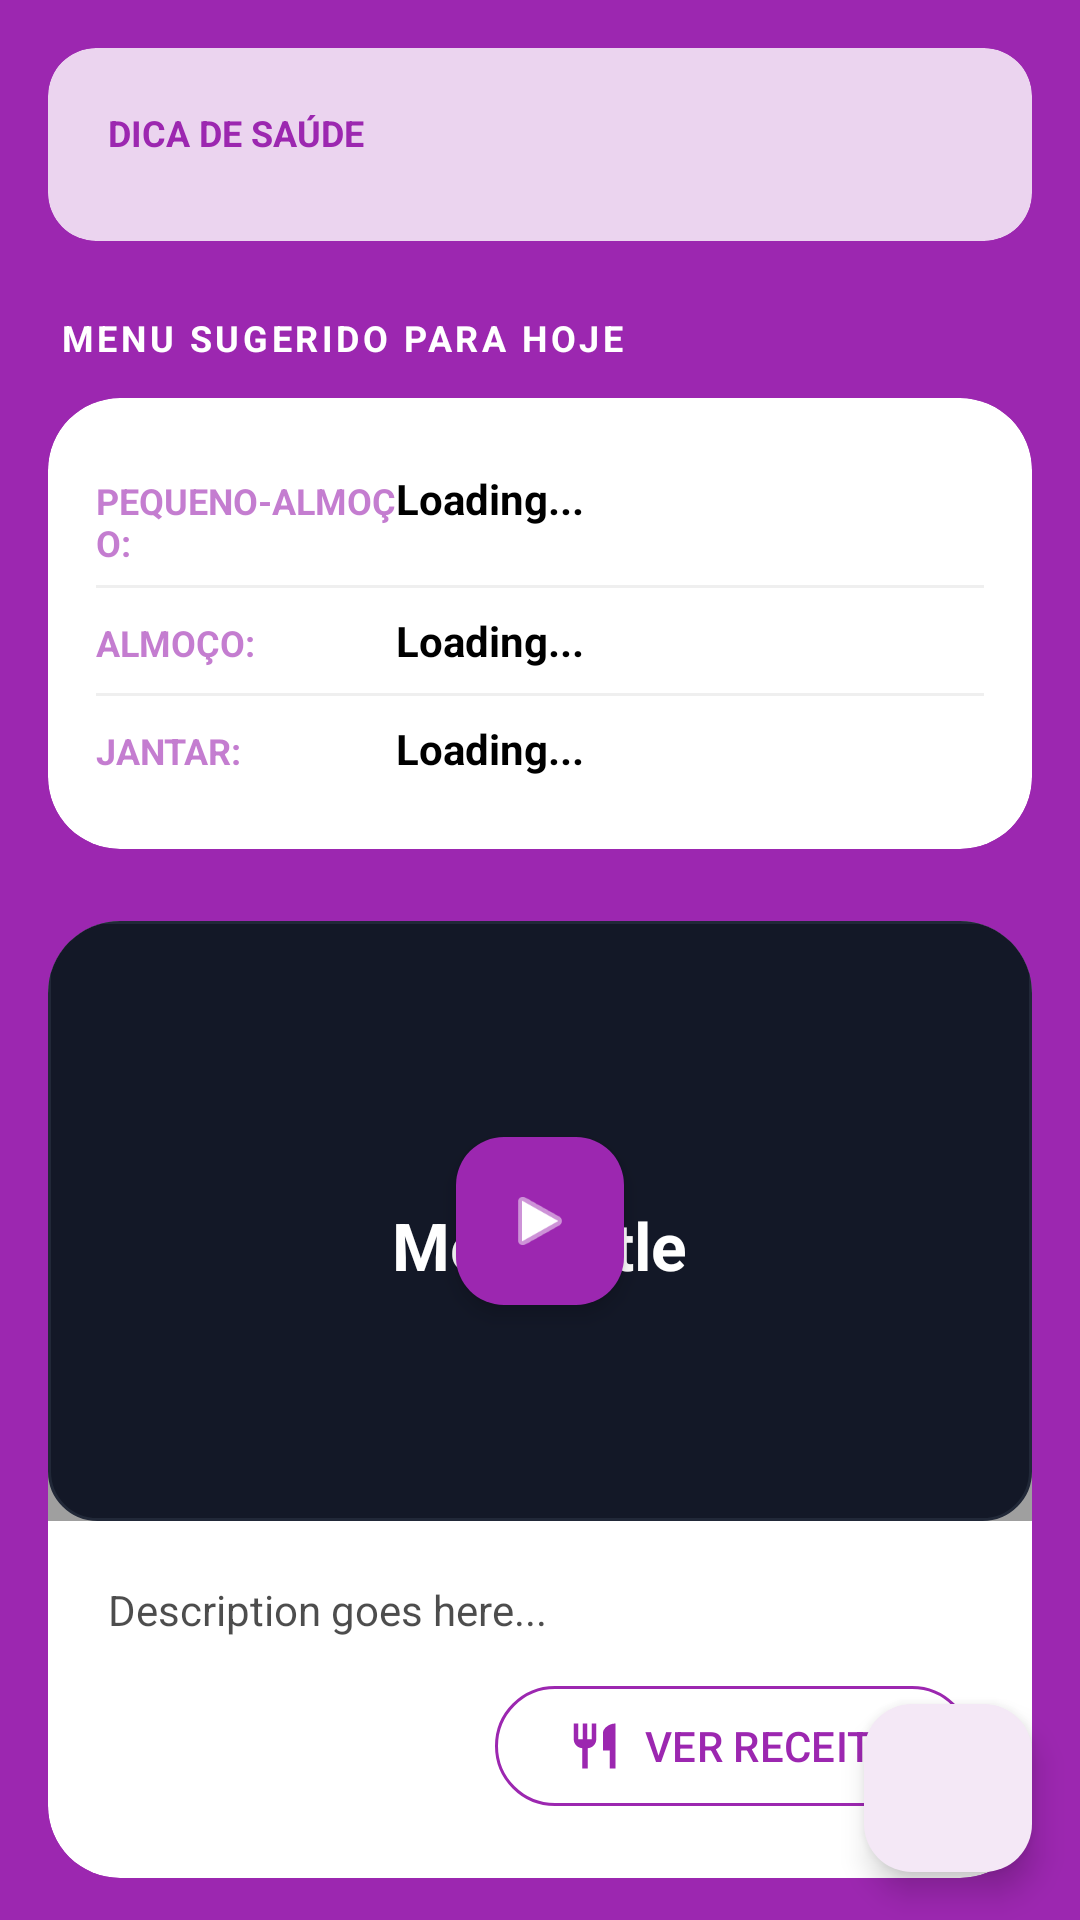

Layout XML and referenced resources for this Android screen:
<!-- AndroidManifest.xml: application theme Theme.Newstart -->
<!-- res/layout/fragment_nutrition.xml -->
<?xml version="1.0" encoding="utf-8"?>
<androidx.coordinatorlayout.widget.CoordinatorLayout xmlns:android="http://schemas.android.com/apk/res/android"
    xmlns:app="http://schemas.android.com/apk/res-auto"
    xmlns:tools="http://schemas.android.com/tools"
    android:layout_width="match_parent"
    android:layout_height="match_parent"
    android:background="@color/nutrition_primary"
    tools:context=".fragments.Fragment_Nutrition">

    <androidx.core.widget.NestedScrollView
        android:layout_width="match_parent"
        android:layout_height="match_parent">

        <LinearLayout
            android:layout_width="match_parent"
            android:layout_height="wrap_content"
            android:orientation="vertical"
            android:padding="16dp">

            
            <com.google.android.material.card.MaterialCardView
                android:layout_width="match_parent"
                android:layout_height="wrap_content"
                android:layout_marginBottom="24dp"
                app:cardBackgroundColor="#CCFFFFFF"
                app:cardCornerRadius="16dp"
                app:strokeWidth="0dp">

                <LinearLayout
                    android:layout_width="match_parent"
                    android:layout_height="wrap_content"
                    android:orientation="vertical"
                    android:padding="20dp">

                    <TextView
                        android:layout_width="wrap_content"
                        android:layout_height="wrap_content"
                        android:text="@string/health_hint_label"
                        android:textColor="@color/nutrition_primary"
                        android:textSize="12sp"
                        android:textStyle="bold"
                        android:textAllCaps="true" />

                    <TextSwitcher
                        android:id="@+id/textSwitcherNutritionHints"
                        android:layout_width="match_parent"
                        android:layout_height="wrap_content"
                        android:layout_marginTop="8dp" />
                </LinearLayout>
            </com.google.android.material.card.MaterialCardView>

            <TextView
                android:layout_width="wrap_content"
                android:layout_height="wrap_content"
                android:text="@string/nutrition_suggested_menu"
                android:textColor="@color/white"
                android:textSize="12sp"
                android:textStyle="bold"
                android:layout_marginStart="4dp"
                android:layout_marginBottom="12dp"
                android:letterSpacing="0.1"
                android:textAllCaps="true" />

            
            <com.google.android.material.card.MaterialCardView
                android:layout_width="match_parent"
                android:layout_height="wrap_content"
                android:layout_marginBottom="24dp"
                app:cardBackgroundColor="@color/white"
                app:cardCornerRadius="24dp"
                app:strokeWidth="0dp">

                <LinearLayout
                    android:layout_width="match_parent"
                    android:layout_height="wrap_content"
                    android:orientation="vertical"
                    android:padding="16dp">

                    <LinearLayout
                        android:layout_width="match_parent"
                        android:layout_height="wrap_content"
                        android:orientation="horizontal"
                        android:paddingVertical="8dp">
                        <TextView
                            android:layout_width="100dp"
                            android:layout_height="wrap_content"
                            android:text="@string/nutrition_breakfast"
                            android:textColor="@color/nutrition_primary"
                            android:textStyle="bold"
                            android:alpha="0.6"
                            android:textSize="12sp"
                            android:textAllCaps="true"/>
                        <TextView
                            android:id="@+id/textBreakfastSuggestion"
                            android:layout_width="match_parent"
                            android:layout_height="wrap_content"
                            android:text="Loading..."
                            android:textColor="@color/black"
                            android:textStyle="bold"
                            android:clickable="true"
                            android:focusable="true"
                            android:background="?attr/selectableItemBackground"/>
                    </LinearLayout>

                    <com.google.android.material.divider.MaterialDivider
                        android:layout_width="match_parent"
                        android:layout_height="wrap_content"
                        app:dividerColor="#10000000"/>

                    <LinearLayout
                        android:layout_width="match_parent"
                        android:layout_height="wrap_content"
                        android:orientation="horizontal"
                        android:paddingVertical="8dp">
                        <TextView
                            android:layout_width="100dp"
                            android:layout_height="wrap_content"
                            android:text="@string/nutrition_lunch"
                            android:textColor="@color/nutrition_primary"
                            android:textStyle="bold"
                            android:alpha="0.6"
                            android:textSize="12sp"
                            android:textAllCaps="true"/>
                        <TextView
                            android:id="@+id/textLunchSuggestion"
                            android:layout_width="match_parent"
                            android:layout_height="wrap_content"
                            android:text="Loading..."
                            android:textColor="@color/black"
                            android:textStyle="bold"
                            android:clickable="true"
                            android:focusable="true"
                            android:background="?attr/selectableItemBackground"/>
                    </LinearLayout>

                    <com.google.android.material.divider.MaterialDivider
                        android:layout_width="match_parent"
                        android:layout_height="wrap_content"
                        app:dividerColor="#10000000"/>

                    <LinearLayout
                        android:layout_width="match_parent"
                        android:layout_height="wrap_content"
                        android:orientation="horizontal"
                        android:paddingVertical="8dp">
                        <TextView
                            android:layout_width="100dp"
                            android:layout_height="wrap_content"
                            android:text="@string/nutrition_dinner"
                            android:textColor="@color/nutrition_primary"
                            android:textStyle="bold"
                            android:alpha="0.6"
                            android:textSize="12sp"
                            android:textAllCaps="true"/>
                        <TextView
                            android:id="@+id/textDinnerSuggestion"
                            android:layout_width="match_parent"
                            android:layout_height="wrap_content"
                            android:text="Loading..."
                            android:textColor="@color/black"
                            android:textStyle="bold"
                            android:clickable="true"
                            android:focusable="true"
                            android:background="?attr/selectableItemBackground"/>
                    </LinearLayout>
                </LinearLayout>
            </com.google.android.material.card.MaterialCardView>

            
            <include
                android:id="@+id/includeBreakfast"
                layout="@layout/layout_meal_card"
                android:layout_width="match_parent"
                android:layout_height="wrap_content"
                android:layout_marginBottom="16dp" />

            <include
                android:id="@+id/includeLunch"
                layout="@layout/layout_meal_card"
                android:layout_width="match_parent"
                android:layout_height="wrap_content"
                android:layout_marginBottom="16dp" />

            <include
                android:id="@+id/includeDinner"
                layout="@layout/layout_meal_card"
                android:layout_width="match_parent"
                android:layout_height="wrap_content"
                android:layout_marginBottom="32dp" />

        </LinearLayout>
    </androidx.core.widget.NestedScrollView>

    <com.google.android.material.floatingactionbutton.FloatingActionButton
        android:id="@+id/buttonNutritionCalendar"
        android:layout_width="wrap_content"
        android:layout_height="wrap_content"
        android:layout_gravity="bottom|end"
        android:layout_margin="16dp"
        android:src="@drawable/ic_baseline_calendar_month_24"
        app:backgroundTint="@color/white"
        app:tint="@color/nutrition_primary"
        android:contentDescription="@string/calendar" />

</androidx.coordinatorlayout.widget.CoordinatorLayout>
<!-- res/layout/layout_meal_card.xml (included above) -->
<?xml version="1.0" encoding="utf-8"?>
<com.google.android.material.card.MaterialCardView xmlns:android="http://schemas.android.com/apk/res/android"
    xmlns:app="http://schemas.android.com/apk/res-auto"
    android:id="@+id/mealCard"
    android:layout_width="match_parent"
    android:layout_height="wrap_content"
    app:cardBackgroundColor="@android:color/white"
    app:cardCornerRadius="24dp"
    app:strokeWidth="0dp">

    <LinearLayout
        android:layout_width="match_parent"
        android:layout_height="wrap_content"
        android:orientation="vertical">

        <FrameLayout
            android:layout_width="match_parent"
            android:layout_height="200dp">

            <com.pierfrancescosoffritti.androidyoutubeplayer.core.player.views.YouTubePlayerView
                android:id="@+id/youtube_player"
                android:layout_width="match_parent"
                android:layout_height="match_parent"
                android:visibility="gone"
                app:enableAutomaticInitialization="false" />

            <ImageView
                android:id="@+id/imagePlaceholder"
                android:layout_width="match_parent"
                android:layout_height="match_parent"
                android:scaleType="centerCrop"
                android:src="@drawable/card_background" />

            <View
                android:id="@+id/overlay"
                android:layout_width="match_parent"
                android:layout_height="match_parent"
                android:background="#60000000" />

            <LinearLayout
                android:id="@+id/layoutText"
                android:layout_width="match_parent"
                android:layout_height="match_parent"
                android:gravity="center"
                android:orientation="vertical"
                android:padding="16dp">

                <TextView
                    android:id="@+id/textMealType"
                    android:layout_width="wrap_content"
                    android:layout_height="wrap_content"
                    android:textColor="#CCFFFFFF"
                    android:textSize="12sp"
                    android:textStyle="bold"
                    android:textAllCaps="true"
                    android:letterSpacing="0.1" />

                <TextView
                    android:id="@+id/textMealTitle"
                    android:layout_width="wrap_content"
                    android:layout_height="wrap_content"
                    android:text="Meal Title"
                    android:textColor="@android:color/white"
                    android:textSize="22sp"
                    android:textStyle="bold"
                    android:textAlignment="center"
                    android:gravity="center" />
            </LinearLayout>

            <com.google.android.material.floatingactionbutton.FloatingActionButton
                android:id="@+id/buttonPlayVideo"
                android:layout_width="wrap_content"
                android:layout_height="wrap_content"
                android:layout_gravity="center"
                android:src="@android:drawable/ic_media_play"
                app:backgroundTint="@color/nutrition_primary"
                app:tint="@android:color/white"
                app:fabSize="normal"
                app:elevation="4dp" />

        </FrameLayout>

        <LinearLayout
            android:layout_width="match_parent"
            android:layout_height="wrap_content"
            android:orientation="vertical"
            android:padding="20dp">

            <TextView
                android:id="@+id/textMealDescription"
                android:layout_width="match_parent"
                android:layout_height="wrap_content"
                android:text="Description goes here..."
                android:textColor="@color/black"
                android:textSize="14sp"
                android:alpha="0.7" />

            <com.google.android.material.button.MaterialButton
                android:id="@+id/buttonViewRecipe"
                style="@style/Widget.Material3.Button.TonalButton"
                android:layout_width="wrap_content"
                android:layout_height="wrap_content"
                android:layout_marginTop="12dp"
                android:layout_gravity="end"
                android:text="@string/nutrition_view_recipe"
                android:textColor="@color/nutrition_primary"
                app:icon="@drawable/ic_baseline_restaurant_24"
                app:iconTint="@color/nutrition_primary"
                app:backgroundTint="@android:color/transparent"
                app:strokeColor="@color/nutrition_primary"
                app:strokeWidth="1dp" />

        </LinearLayout>
    </LinearLayout>
</com.google.android.material.card.MaterialCardView>
<!-- resources referenced by this layout -->
<resources>
  <color name="black">#000000</color>
  <color name="nutrition_primary">#9C27B0</color>
  <color name="white">#FFFFFF</color>
  <!-- drawable card_background (drawable) -->
  <?xml version="1.0" encoding="utf-8"?>
  <shape xmlns:android="http://schemas.android.com/apk/res/android">
      <solid android:color="@color/hint_card_bg" />
      <corners android:radius="16dp" />
      <stroke android:width="1dp" android:color="#354059" /> 
  </shape>
  <!-- drawable ic_baseline_restaurant_24 (drawable) -->
  <vector xmlns:android="http://schemas.android.com/apk/res/android"
      android:width="24dp"
      android:height="24dp"
      android:viewportWidth="24"
      android:viewportHeight="24"
      android:tint="?attr/colorControlNormal">
    <path
        android:fillColor="@android:color/white"
        android:pathData="M11,9H9V2H7v7H5V2H3v7c0,2.12 1.66,3.84 3.75,3.97V22h2.5v-9.03C11.34,12.84 13,11.12 13,9V2h-2V9zM16,6v8h3v8h2.5V2c-3.11,0 -5.5,2.46 -5.5,4z"/>
  </vector>
  <string name="calendar">Calendário</string>
  <string name="health_hint_label">DICA DE SAÚDE</string>
  <string name="nutrition_breakfast">Pequeno-almoço:</string>
  <string name="nutrition_dinner">Jantar:</string>
  <string name="nutrition_lunch">Almoço:</string>
  <string name="nutrition_suggested_menu">MENU SUGERIDO PARA HOJE</string>
  <string name="nutrition_view_recipe">VER RECEITA</string>
  <style name="Theme.Newstart" parent="Theme.Material3.DayNight.NoActionBar">
          
          <item name="colorPrimary">@color/nutrition_primary</item>
          <item name="colorOnPrimary">@color/white</item>
          <item name="colorSecondary">@color/workout_primary</item>
          <item name="colorOnSecondary">@color/white</item>
          <item name="colorTertiary">@color/sun_primary</item>
          <item name="colorOnTertiary">@color/white</item>
  
          
          <item name="android:windowBackground">@color/white</item>
          <item name="colorSurface">@color/white</item>
          <item name="colorOnSurface">@color/black</item>
          <item name="colorSurfaceVariant">@color/pro_max_card_bg</item>
          <item name="colorOnSurfaceVariant">@color/text_middle</item>
  
          
          <item name="android:statusBarColor">@android:color/transparent</item>
          <item name="android:windowLightStatusBar">true</item>
      </style>
  <color name="hint_card_bg">#1E273E</color>
  <color name="workout_primary">#1565C0</color>
  <color name="sun_primary">#8BC34A</color>
  <color name="pro_max_card_bg">#F8F4F8</color>
  <color name="text_middle">#8A96A8</color>
</resources>
